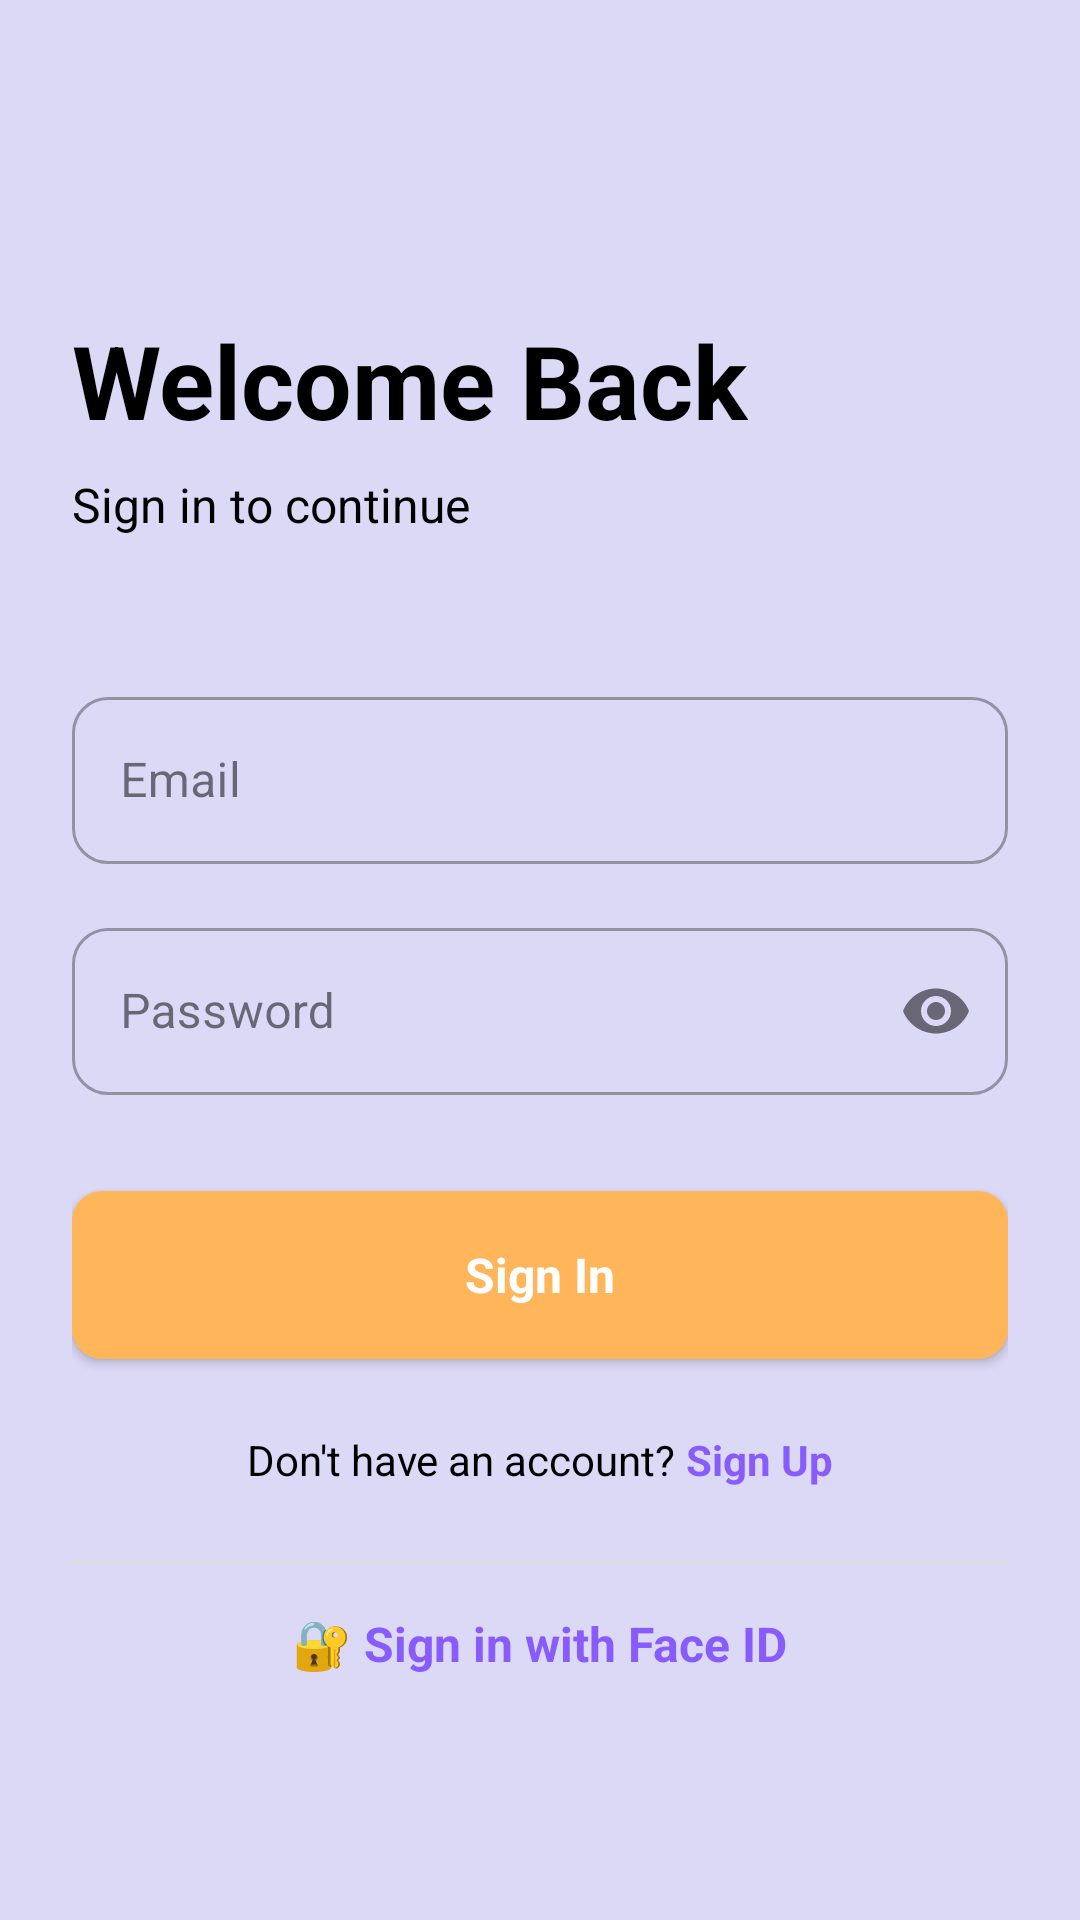

Produce the Android XML layout that renders to this screen, including the resource entries it uses.
<!-- AndroidManifest.xml: activity theme Theme.BankingUI -->
<!-- res/layout/activity_sign_in.xml -->
<?xml version="1.0" encoding="utf-8"?>
<ScrollView xmlns:android="http://schemas.android.com/apk/res/android"
    xmlns:app="http://schemas.android.com/apk/res-auto"
    xmlns:tools="http://schemas.android.com/tools"
    android:layout_width="match_parent"
    android:layout_height="match_parent"
    android:fitsSystemWindows="true"
    android:background="@color/lightPink"
    android:fillViewport="true"
    tools:context=".activities.SignInActivity">

    <androidx.constraintlayout.widget.ConstraintLayout
        android:layout_width="match_parent"
        android:layout_height="wrap_content"
        android:padding="24dp">

        
        <TextView
            android:id="@+id/titleTxt"
            android:layout_width="wrap_content"
            android:layout_height="wrap_content"
            android:layout_marginTop="80dp"
            android:text="Welcome Back"
            android:textColor="@color/black"
            android:textSize="34sp"
            android:textStyle="bold"
            app:layout_constraintStart_toStartOf="parent"
            app:layout_constraintTop_toTopOf="parent" />

        <TextView
            android:id="@+id/subtitleTxt"
            android:layout_width="wrap_content"
            android:layout_height="wrap_content"
            android:layout_marginTop="8dp"
            android:text="Sign in to continue"
            android:textColor="@color/black"
            android:textSize="16sp"
            app:layout_constraintStart_toStartOf="@+id/titleTxt"
            app:layout_constraintTop_toBottomOf="@+id/titleTxt" />

        
        <com.google.android.material.textfield.TextInputLayout
            android:id="@+id/emailLayout"
            style="@style/Widget.MaterialComponents.TextInputLayout.OutlinedBox"
            android:layout_width="match_parent"
            android:layout_height="wrap_content"
            android:layout_marginTop="48dp"
            android:hint="Email"
            app:boxCornerRadiusBottomEnd="12dp"
            app:boxCornerRadiusBottomStart="12dp"
            app:boxCornerRadiusTopEnd="12dp"
            app:boxCornerRadiusTopStart="12dp"
            app:layout_constraintEnd_toEndOf="parent"
            app:layout_constraintStart_toStartOf="parent"
            app:layout_constraintTop_toBottomOf="@+id/subtitleTxt">

            <com.google.android.material.textfield.TextInputEditText
                android:id="@+id/emailEdt"
                android:layout_width="match_parent"
                android:layout_height="wrap_content"
                android:inputType="textEmailAddress" />
        </com.google.android.material.textfield.TextInputLayout>

        
        <com.google.android.material.textfield.TextInputLayout
            android:id="@+id/passwordLayout"
            style="@style/Widget.MaterialComponents.TextInputLayout.OutlinedBox"
            android:layout_width="match_parent"
            android:layout_height="wrap_content"
            android:layout_marginTop="16dp"
            android:hint="Password"
            app:boxCornerRadiusBottomEnd="12dp"
            app:boxCornerRadiusBottomStart="12dp"
            app:boxCornerRadiusTopEnd="12dp"
            app:boxCornerRadiusTopStart="12dp"
            app:endIconMode="password_toggle"
            app:layout_constraintEnd_toEndOf="parent"
            app:layout_constraintStart_toStartOf="parent"
            app:layout_constraintTop_toBottomOf="@+id/emailLayout">

            <com.google.android.material.textfield.TextInputEditText
                android:id="@+id/passwordEdt"
                android:layout_width="match_parent"
                android:layout_height="wrap_content"
                android:inputType="textPassword" />
        </com.google.android.material.textfield.TextInputLayout>

        
        <androidx.appcompat.widget.AppCompatButton
            android:id="@+id/signInBtn"
            style="@android:style/Widget.Button"
            android:layout_width="match_parent"
            android:layout_height="56dp"
            android:layout_marginTop="32dp"
            android:background="@drawable/orange_bg"
            android:text="Sign In"
            android:textColor="@color/white"
            android:textSize="16sp"
            android:textStyle="bold"
            app:layout_constraintEnd_toEndOf="parent"
            app:layout_constraintStart_toStartOf="parent"
            app:layout_constraintTop_toBottomOf="@+id/passwordLayout" />

        
        <ProgressBar
            android:id="@+id/progressBar"
            android:layout_width="wrap_content"
            android:layout_height="wrap_content"
            android:visibility="gone"
            app:layout_constraintBottom_toBottomOf="@+id/signInBtn"
            app:layout_constraintEnd_toEndOf="@+id/signInBtn"
            app:layout_constraintStart_toStartOf="@+id/signInBtn"
            app:layout_constraintTop_toTopOf="@+id/signInBtn" />

        
        <LinearLayout
            android:id="@+id/signUpLayout"
            android:layout_width="wrap_content"
            android:layout_height="wrap_content"
            android:layout_marginTop="24dp"
            android:orientation="horizontal"
            app:layout_constraintEnd_toEndOf="parent"
            app:layout_constraintStart_toStartOf="parent"
            app:layout_constraintTop_toBottomOf="@+id/signInBtn">

            <TextView
                android:layout_width="wrap_content"
                android:layout_height="wrap_content"
                android:text="Don't have an account? "
                android:textColor="@color/black"
                android:textSize="14sp" />

            <TextView
                android:id="@+id/signUpTxt"
                android:layout_width="wrap_content"
                android:layout_height="wrap_content"
                android:text="Sign Up"
                android:textColor="@color/purple"
                android:textSize="14sp"
                android:textStyle="bold" />
        </LinearLayout>

        
        <View
            android:id="@+id/divider"
            android:layout_width="match_parent"
            android:layout_height="1dp"
            android:layout_marginTop="24dp"
            android:background="#DDDDDD"
            app:layout_constraintTop_toBottomOf="@+id/signUpLayout" />

        
        <TextView
            android:id="@+id/faceLoginTxt"
            android:layout_width="wrap_content"
            android:layout_height="wrap_content"
            android:layout_marginTop="16dp"
            android:text="🔐 Sign in with Face ID"
            android:textColor="@color/purple"
            android:textSize="16sp"
            android:textStyle="bold"
            app:layout_constraintEnd_toEndOf="parent"
            app:layout_constraintStart_toStartOf="parent"
            app:layout_constraintTop_toBottomOf="@+id/divider" />

    </androidx.constraintlayout.widget.ConstraintLayout>
</ScrollView>
<!-- resources referenced by this layout -->
<resources>
  <color name="black">#FF000000</color>
  <color name="lightPink">#dcd9f7</color>
  <color name="purple">#875cfb</color>
  <color name="white">#FFFFFFFF</color>
  <!-- drawable orange_bg (drawable) -->
  <?xml version="1.0" encoding="utf-8"?>
  <selector xmlns:android="http://schemas.android.com/apk/res/android">
  <item>
      <shape android:shape="rectangle">
          <solid android:color="@color/chartOrange"/>
          <corners android:radius="10dp"/>
      </shape>
  </item>
  </selector>
  <style name="Theme.BankingUI" parent="Base.Theme.BankingUI" />
  <color name="chartOrange">#ffb55a</color>
  <style name="Base.Theme.BankingUI" parent="Theme.Material3.Light.NoActionBar">
          <item name="android:windowBackground">@color/lightPink</item>
      </style>
</resources>
